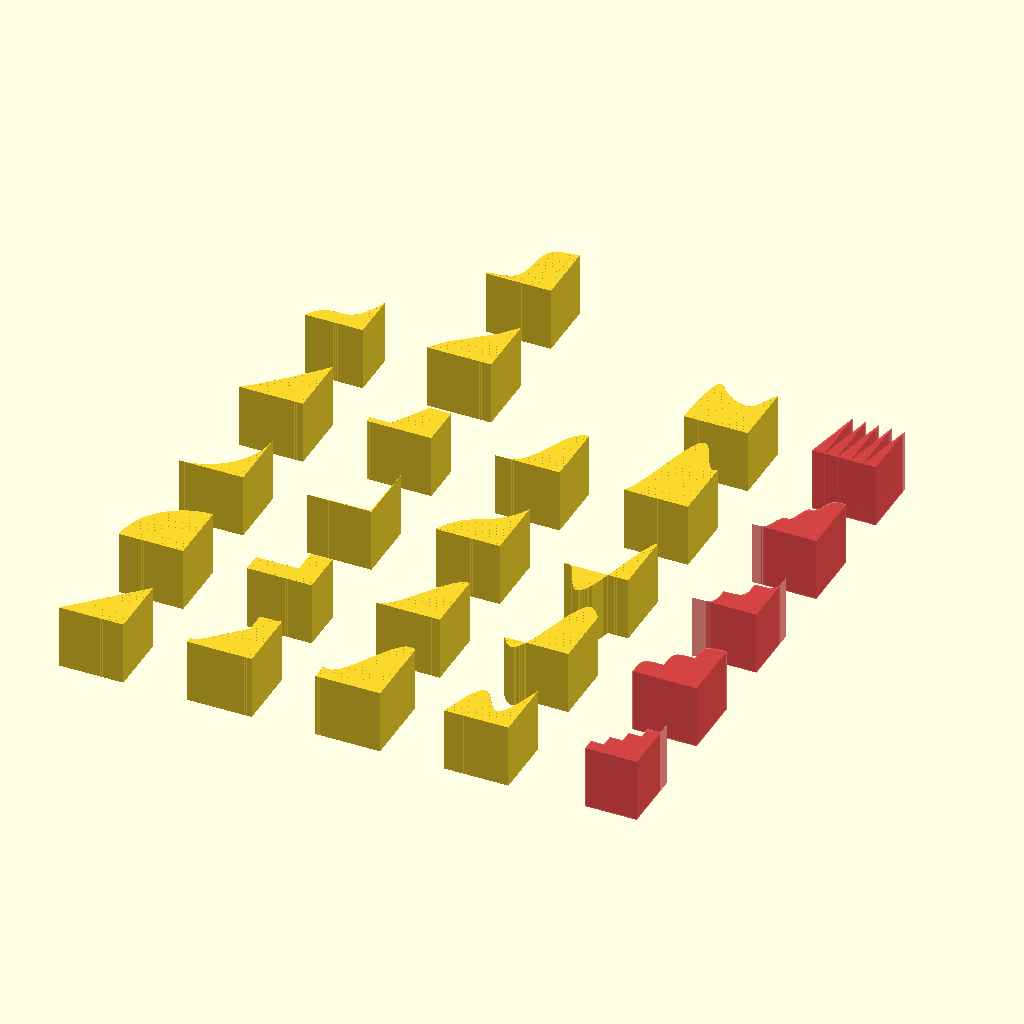
Cell 1 — every parameter at its default value.
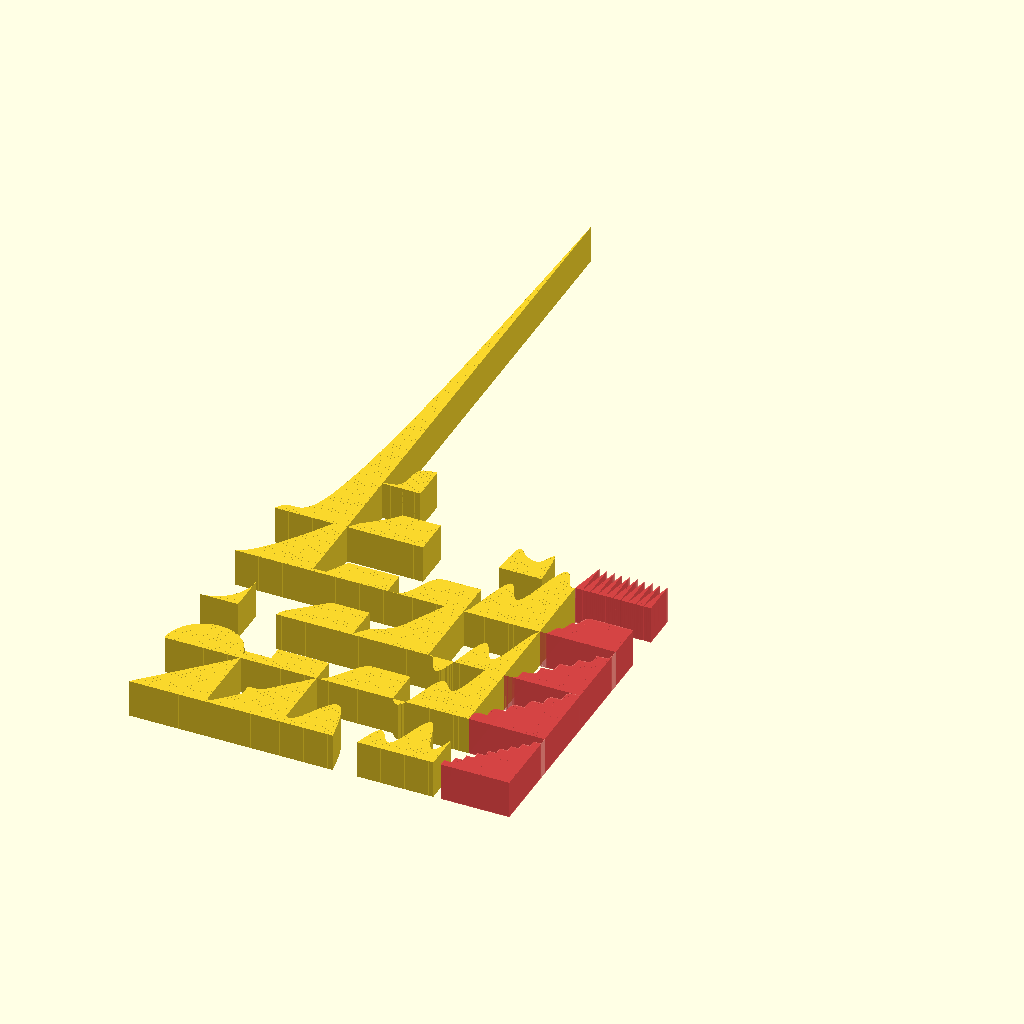
Cell 2: the same model with hi = 2.
All cells are drawn from the same view direction (rotation 55°, 0°, 25°, orthographic, colour scheme Cornfield), but the view is re-fitted for each cell, so position and scale can differ between cells as well as the parameter.
The OpenSCAD source (2021/found/funclab/funclab.scad):
low=0;
hi=1;
for(i=[-low:1/160:hi])translate([i+0,0])square([1/160,lerp(0,1,i)]);// base slope
for(i=[-low:1/160:hi])translate([i+0,2])square([1/160,(arc1(i))]);// circular arc over
for(i=[-low:1/160:hi])translate([i+0,4])square([1/160,(arc2(i))]);// circular arc under
exponent=rnd(-10,10);
for(i=[-low:1/160:hi])translate([i+0,6])square([1/160,((power(i,exponent)))]);
for(i=[-low:1/160:hi])translate([i+0,8])square([1/160, powerInOut(i) ]);

for(i=[-low:1/160:hi])translate([i+2,0])square([1/160,smax(i,step((i),2/3,0.1))]);//full step
for(i=[-low:1/160:hi])translate([i+2,2])square([1/160,(step((i),2/3,0.3,0.7))]);// clamped step
v1=rnd(); v2=rnd();
for(i=[-low:1/160:hi])translate([i+2,4])square([1/160,((comp(i,v1,v2)))]);
for(i=[-low:1/160:hi])translate([i+2,6])square([1/160,(ramp((i),1/3,2/3,0.1))]);
for(i=[-low:1/160:hi])translate([i+2,8])square([1/160,((stepramp(i)))]);
for(i=[-1:1/160:1.0])translate([bisignmap(i) +2,10])square([1/160,map(infmap(i*12))]);
    
for(i=[-low:1/160:hi])translate([i+4,0])square([1/160,((powerInOutInv(i)))]);
for(i=[-low:1/160:hi])translate([i+4,2])square([1/160,(smooth(i))]);
for(i=[-low:1/160:hi])translate([i+4,4])square([1/160,(gauss(i))]);
for(i=[-low:1/160:hi])translate([i+4,6])square([1/160,((expkpow(i)))]);
     
for(i=[-low:1/160:hi])translate([i+6,0])square([1/160, triginvsinw(i)]);
for(i=[-low:1/160:hi])translate([i+6,2+min(0,trigsinw(i))])square([1/160,abs(trigsinw(i))]);
for(i=[-low:1/160:hi])translate([i+6,4+min(0,trigcosw(i))])square([1/160,abs(trigcosw(i))]);
for(i=[-low:1/160:hi])translate([i+6,6])square([1/160,(triginvcosw(i))]);
for(i=[-low:1/160:hi])translate([i+6,8])square([1/160,((bez2(gauss(i),[0,2,0.5,0,1,1])))]);

#for(i=[-low:1/160:hi])translate([i+8,0])square([1/160,(mstep(i,5))]);
#for(i=[-low:1/160:hi])translate([i+8,2])square([1/160,(arcs1((i),3))]);
#for(i=[-low:1/160:hi])translate([i+8,4])square([1/160,(arcs2((i),3))]);
#for(i=[-low:1/160:hi])translate([i+8,6])square([1/160,(smooths(smooth(i),3))]);
#for(i=[-low:1/160:hi])translate([i+8,8])square([1/160,(mods((i),5))]);


PI = acos(-1.);
function easeInSine(x) = 1. - cos((x * PI) / 2.);
function easeInSineVec2(uv) = uv.y - easeInSine(uv.x);
function easeOutSine(x) = sin((x * PI) / 2.);
function easeOutSineVec2(uv) = uv.y - easeOutSine(uv.x);
function easeInOutSine(x) = -(cos(PI * x) - 1.) / 2.;
function easeInOutSineVec2(uv) = uv.y - easeInOutSine(uv.x);
function easeInCubic(x) = x * x * x;
function easeInCubicVec2(uv) = uv.y - easeInCubic(uv.x);
function easeOutCubic(x) = 1. - pow(1. - x, 3.);
function easeOutCubicVec2(uv) = uv.y - easeOutCubic(uv.x);
function easeInOutCubic(x) = x < .5 ? 4. * x * x * x : 1. - pow(-2. * x + 2., 3.) / 2.;
function easeInOutCubicVec2(uv) = uv.y - easeInOutCubic(uv.x);
function easeInQuint(x) = x * x * x * x * x;
function easeInQuintVec2(uv) = uv.y - easeInQuint(uv.x);
function easeOutQuint(x) = 1. - pow(1. - x, 5.);
function easeOutQuintVec2(uv) = uv.y - easeOutQuint(uv.x);
function easeInOutQuint(x) = x < .5 ? 16. * x * x * x * x * x : 1. - pow(-2. * x + 2., 5.) / 2.;
function easeInOutQuintVec2(uv) = uv.y - easeInOutQuint(uv.x);
function easeInCirc(x) = 1. - sqrt(abs(1. - pow(x, 2.)));
function easeInCircVec2(uv) = uv.y - easeInCirc(uv.x);
function easeOutCirc(x) = sqrt(abs(1. - pow(x - 1., 2.)));
function easeOutCircVec2(uv) = uv.y - easeOutCirc(uv.x);
function easeInOutCirc(x) = x < .5 ? (1. - sqrt(1. - pow(2. * x, 2.))) / 2. : (sqrt(1. - pow(-2. * x + 2., 2.)) + 1.) / 2.;
function easeInOutCircVec2(uv) = uv.y - easeInOutCirc(uv.x);
function easeInElastic(x) =
let (c4 = (2. * PI) / 3.)
x == 0. ? 0. : x == 1. ? 1. : -pow(2., 10. * x - 10.) * sin((x * 10. - 10.75) * c4);
function easeInElasticVec2(uv) = uv.y - easeInElastic(uv.x);
function easeOutElastic(x) =
let (c4 = (2. * PI) / 3.)
x == 0. ? 0. : x == 1. ? 1. : pow(2., -10. * x) * sin((x * 10. - .75) * c4) + 1.;
function easeOutElasticVec2(uv) = uv.y - easeOutElastic(uv.x);
function easeInOutElastic(x) =
let (c5 = (2. * PI) / 4.5)
x == 0. ? 0. : x == 1. ? 1. : x < .5 ? -(pow(2., 20. * x - 10.) * sin((20. * x - 11.125) * c5)) / 2. : (pow(2., -20. * x + 10.) * sin((20. * x - 11.125) * c5)) / 2. + 1.;
function easeInOutElasticVec2(uv) = uv.y - easeInOutElastic(uv.x);
function easeInQuad(x) = x * x;
function easeInQuadVec2(uv) = uv.y - easeInQuad(uv.x);
function easeOutQuad(x) = 1. - (1. - x) * (1. - x);
function easeOutQuadVec2(uv) = uv.y - easeOutQuad(uv.x);
function easeInOutQuad(x) = x < .5 ? 2. * x * x : 1. - pow(-2. * x + 2., 2.) / 2.;
function easeInOutQuadVec2(uv) = uv.y - easeInOutQuad(uv.x);
function easeInQuart(x) = x * x * x * x;
function easeInQuartVec2(uv) = uv.y - easeInQuart(uv.x);
function easeOutQuart(x) = 1. - pow(1. - x, 4.);
function easeOutQuartVec2(uv) = uv.y - easeOutQuart(uv.x);
function easeInOutQuart(x) = x < .5 ? 8. * x * x * x * x : 1. - pow(-2. * x + 2., 4.) / 2.;
function easeInOutQuartVec2(uv) = uv.y - easeInOutQuart(uv.x);
function easeInExpo(x) = x == 0. ? 0. : pow(2., 10. * x - 10.);
function easeInExpoVec2(uv) = uv.y - easeInExpo(uv.x);
function easeOutExpo(x) = x == 1. ? 1. : 1. - pow(2., -10. * x);
function easeOutExpoVec2(uv) = uv.y - easeOutExpo(uv.x);
function easeInOutExpo(x) = x == 0. ? 0. : x == 1. ? 1. : x < .5 ? pow(2., 20. * x - 10.) / 2. : (2. - pow(2., -20. * x + 10.)) / 2.;
function easeInOutExpoVec2(uv) = uv.y - easeInOutExpo(uv.x);
function easeInBack(x) =
let (c1 = 1.70158)
let (c3 = c1 + 1.)
c3 * x * x * x - c1 * x * x;
function easeInBackVec2(uv) = uv.y - easeInBack(uv.x);
function easeOutBack(x) =
let (c1 = 1.70158)
let (c3 = c1 + 1.)
1. + c3 * pow(x - 1., 3.) + c1 * pow(x - 1., 2.);
function easeOutBackVec2(uv) = uv.y - easeOutBack(uv.x);
function easeInOutBack(x) =
let (c1 = 1.70158)
let (c2 = c1 * 1.525)
x < .5 ? (pow(2. * x, 2.) * ((c2 + 1.) * 2. * x - c2)) / 2. : (pow(2. * x - 2., 2.) * ((c2 + 1.) * (x * 2. - 2.) + c2) + 2.) / 2.;
function easeInOutBackVec2(uv) = uv.y - easeInOutBack(uv.x);
function easeOutBounce(x) =
let (n1 = 7.5625)
let (d1 = 2.75)
(x < 1. / d1) ? n1 * x * x: (x < 2. / d1) ? 
    let (x = x - 1.5 / d1) n1 * (x) * x + 0.75 : (x < 2.5 / d1) ?
    let (x = x - 2.25 / d1) n1 * (x) * x + 0.9375 : let (x = x - 2.625 / d1) n1 * (x) * x + 0.984375;
function easeOutBounceVec2(uv) = uv.y - easeOutBounce(uv.x);
function easeInBounce(x) = 1. - easeOutBounce(1. - x);
function easeInBounceVec2(uv) = uv.y - easeInBounce(uv.x);
function easeInOutBounce(x) = x < .5 ? (1. - easeOutBounce(1. - 2. * x)) / 2. : (1. + easeOutBounce(2. * x - 1.)) / 2.;
function easeInOutBounceVec2(uv) = uv.y - easeInOutBounce(uv.x);


//function multimix(v,m)=v*un(m);
function amp(signal,pivot,level)=(signal-pivot)/(level-pivot);
function arc1(x,i=0)=let(a=i>0?arc1(x,i-1):x)clamp(sqrt(1-(1-a)*(1-a)));
function arc2(x,i=0)=let(a=i>0?arc2(x,i-1):x)clamp(1-sqrt(1-(a)*(a)));
function arcs1(v,steps=3)=arc1(mods(v,steps),1)/steps+mstep(v,steps);
function arcs2(v,steps=3)=arc2(mods(v,steps),1)/steps+mstep(v,steps);
function bez2(t,v)=(len(v)>2)?bez2(t,[for(i=[0:len(v)-2])lerp(v[i],v[i+1],t)]):lerp(v[0],v[1],t);
function bisignmap(i)=(i+1)/2;// map bilateral -1:1 to 0:1
function bounce(v)=0.5-abs(-v+0.5); // fold
function clamp(a,b=0,c=1)=min(max(a,b),c);
function comp(i,c=0.5,s=0.75)=i<c?ramp(i,0,c,0,s):ramp(i,c,1,s,1); // comressor
function expand(i,c1,c2,s)=i<c1?ramp(i,0,c1,0,s):ramp(i,c1,1,s,1);// expander
function expkpow(x,k=5,n=4) =1- (exp( -k*pow(x,n) ));
function gauss(x)=x+(x-smooth(x));
function infmap(i)=max(0,1-(1/(abs(i)+1)))*sign(i);
function lerp(start,end,bias)=(end*bias+start*(1-bias));
function map(value,istart=-1,istop=1,ostart=0,ostop=1)=ostart+(ostop-ostart)*((value-istart)/(istop-istart));;
function maskmix(v1,v2,c)=lerp(v1,v2,c);
function minmax(i,v1,v2,bias=0.5)=i>=bias?max(v1,v2):min(v1,v2);
function mix(start,end,bias)=(end*bias+start*(1-bias));
function mods(v,steps=3)=((v*steps)%1);
function mstep(v,steps=3)=(floor(v*steps)/steps);
function multimix(v,m)=let(um=pun(m))([for(i=[0:len(v)-1])v[i]*um[i]]);
function power(x,n)=n<0?pow(x,1/abs(min(-1,n-1))):pow(x,max(1,n+1));
function powerInOut(x,exponent=3)=(.5+((pow((x-.5)*2,exponent))))/2;
function powerInOutInv(x)=((x+x-powerInOut(x))-0.5)*0.9+0.5;
function ramp(v,bi1=1/3,bi2=2/3,start=1/3,end=2/3)=let(b1=min(bi1,bi2),b2=max(bi1,bi2))v<=b1?start:v<=b2?lerp(start,end,(v-b1)/(b2-b1)):end;
function reflectf(v)=0.5-abs(v-0.5);
function reflectl(v)=0.5+abs(v-0.5);
function smooth(a)=let(b=clamp(a))(b*b*(3-2*b));
function smooths(v,steps)=smooth(smooth(mods(v,steps)))/steps+mstep(v,steps);
function step(v,bias,start=0,end=1)=v>=bias?end:start;
function stepramp(v,bi1=1/5,bi2=4/5,start=1/4,end=3/4)=let(b1=min(bi1,bi2),b2=max(bi1,bi2))v<=b1?ramp(v,0,b1,0,start):v<=b2?lerp(start,end,(v-b1)/(b2-b1)):ramp(v,b2,1,end,1);
function trigcosw(i)=cos(i*360)/2-0.5+i;
function triginvcosw(i)=-cos(i*360)/2+0.5+i;
function triginvsinw(i)=sin(i*360)/2+smooth(i);
function trigsinw(i)=gauss(i)-sin(i*360)/2;
 


function smin(a,b,k=.1)=let(h=clamp(0.5+0.5*(b-a)/k,0.0,1.0))lerp(b,a,h)-k*h*(1.0-h);
function smax(a,b,k=.1)=let()-smin(-a,-b,k);


function rnd(a = 1, b = 0, s = []) = 
s == [] ? 
 (rands(min(a, b), max( a, b), 1)[0]) 
: 
 (rands(min(a, b), max(a, b), 1, s)[0])
; 




module polyline(p) {for(i=[0:max(0,len(p)-2)])line(p[i],p[i+1]);
}

module line(p1, p2 ,width=0.5) 
{
hull() {
translate(p1) sphere(width);
translate(p2) sphere(width);
}
}
Parameter table extracted from the source (name, type, default, range or options):
low: number, default 0
hi: number, default 1
